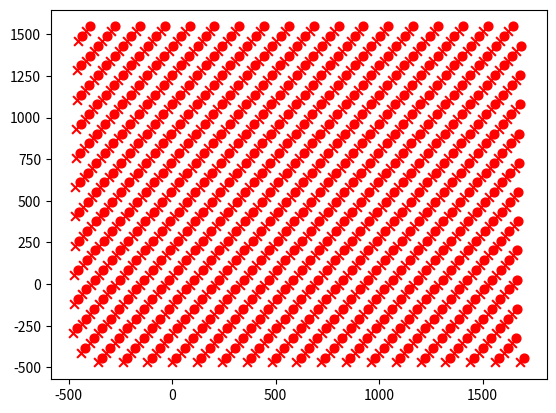

Reproduce this figure in Python.
'''
[redacted]
2019 10 25
井网构造实验
1- 构造原始井网单元
2- 横向与纵向缩放，因子：x_zoom,y_zoom
3- 横向与纵向平移：因子：Delta_x,Delta_y
4- 井网单元形状改变，因子：夹角theta
5- 井网单元旋转，因子：gamma
'''

import numpy as np
import pandas as pd

from matplotlib import pyplot as plt

class well_grid_class():

    def __init__(self):

        self.cell_len = 100  #原始井组边长
        self.x_zoom = 1      #横轴缩放因子
        self.y_zoom = 1      #纵轴缩放因子
        self.theta = 90      #井组夹角
        self.gamma = 45      #旋转角度
        self.Delta_x = 50    #横轴移动因子
        self.Delta_y = 50    #纵轴移动因子

    # def init_five_cell(self):
    #
    #     x_cell_len=self.cell_len*self.x_zoom
    #     y_cell_len=self.cell_len*self.y_zoom
    #
    #     angle_a= (np.arctan( (np.cos(self.theta*np.pi/180)+(y_cell_len/x_cell_len) )/np.sin(self.theta*np.pi/180)))*180/np.pi
    #     angle_b=180-self.theta-angle_a
    #     angle_c=angle_a-90+self.theta-self.gamma
    #     diagonal_line_len = y_cell_len*np.sin(angle_a*np.pi/180)+x_cell_len*np.sin(angle_b*np.pi/180)
    #
    #     point_LD_location=[self.center_location[0]-(self.cell_len/2)+self.Delta_x,self.center_location[1]-(self.cell_len/2)+self.Delta_y]
    #     point_LT_location=[y_cell_len*np.cos((self.theta-self.gamma)*np.pi/180)+point_LD_location[0],y_cell_len*np.sin((self.theta-self.gamma)*np.pi/180)+point_LD_location[1]]
    #     point_RT_location=[ diagonal_line_len*np.cos(angle_c*np.pi/180)+point_LD_location[0],diagonal_line_len*np.sin(angle_c*np.pi/180)+point_LD_location[1]  ]
    #     point_RD_location=[ x_cell_len*np.cos(self.gamma*np.pi/180)+point_LD_location[0],point_LD_location[1]-x_cell_len*np.sin(self.gamma*np.pi/180) ]
    #     point_center_location=[ 0.5*diagonal_line_len*np.cos((angle_a+self.theta-self.gamma-90)*np.pi/180)+point_LD_location[0],0.5*diagonal_line_len*np.sin((angle_a+self.theta-self.gamma-90)*np.pi/180)+point_LD_location[1] ]
    #
    #     return [point_LD_location,point_LT_location,point_RT_location,point_RD_location,point_center_location]

    def grid_rotate(self,grid_center_point_location, point):
        '''
        井网旋转函数
        :param grid_center_point_location: 旋转中心点
        :param point: 待旋转点
        :return:
        '''
        #待旋转点与中心点距离
        distance = ((point[1] - grid_center_point_location[1]) ** 2 + (
                    point[0] - grid_center_point_location[0]) ** 2) ** 0.5
        if distance==0:
            distance=1
        try:
            # 第三象限
            if point[1] - grid_center_point_location[1]<=0 and point[0] - grid_center_point_location[0]<=0:
                angle= np.arcsin(np.abs(point[1] - grid_center_point_location[1])/distance)* 180 / np.pi+180
            # 第一象限
            elif point[1] - grid_center_point_location[1]>=0 and point[0] - grid_center_point_location[0]>=0:
                angle= np.arcsin(np.abs(point[1] - grid_center_point_location[1])/distance)* 180 / np.pi
            # 第二象限
            elif point[1] - grid_center_point_location[1]>=0 and point[0] - grid_center_point_location[0]<=0:
                angle= 180-np.arcsin(np.abs(point[1] - grid_center_point_location[1])/distance)* 180 / np.pi
            # 第四象限
            elif point[1] - grid_center_point_location[1]<=0 and point[0] - grid_center_point_location[0]>=0:
                angle= -np.arcsin(np.abs(point[1] - grid_center_point_location[1])/distance)* 180 / np.pi
        except:
            print(point,"点旋转出现异常")
        point_rotate_location = [distance * np.cos((angle -self.gamma)*np.pi/180)+grid_center_point_location[0],
                                 distance * np.sin((angle -self.gamma)*np.pi/180)+grid_center_point_location[1]]



        return point_rotate_location

    def create_five_well_grid(self,range_x,range_y):
        '''
        创建五点式井网
        :param range_x: 横轴矩形范围
        :param range_y: 纵轴矩形范围
        :return:
        '''
        x_num=0
        y_num=0
        x_len=self.cell_len*self.x_zoom
        y_len=self.cell_len*self.y_zoom*np.sin(self.theta*np.pi/180)
        points_array={}
        while y_num*y_len*np.sin(self.theta*np.pi/180)+range_y[0]<=range_y[1]:
            points_array[y_num]=[]

            while x_len*x_num+ range_x[0]<=(range_x[1]+self.cell_len*self.x_zoom):

                if y_num ==0:

                    point_LT_location=[y_len*np.cos(self.theta*np.pi/180)+x_num*x_len+range_x[0],y_len*np.sin(self.theta*np.pi/180)+range_y[0]]
                    point_center_location=[ (x_num+0.5)*x_len+0.5*y_len*np.cos(self.theta*np.pi/180)+range_x[0],0.5*y_len*np.sin(self.theta*np.pi/180)+range_y[0] ]
                    points_array[y_num].append([y_num,x_num,point_LT_location,point_center_location])
                    x_num=x_num+1

                else:

                    later_start_x=points_array[y_num-1][0][2][0]
                    start_x_location=later_start_x-(np.floor((later_start_x-range_x[0])/x_len)+1)*x_len
                    point_LT_location = [start_x_location+y_len * np.cos(self.theta * np.pi / 180) + x_num * x_len,
                                         y_len * np.sin(self.theta * np.pi / 180)+y_num*y_len*np.sin(self.theta*np.pi/180)+range_y[0]]
                    point_center_location = [start_x_location+(x_num + 0.5) * x_len + 0.5 * y_len * np.cos(self.theta * np.pi / 180),
                                             0.5 * y_len * np.sin(self.theta * np.pi / 180)+y_num*y_len*np.sin(self.theta*np.pi/180)+range_y[0]]
                    points_array[y_num].append([y_num, x_num, point_LT_location, point_center_location])
                    x_num=x_num+1
            else:
                y_num=y_num+1
                x_num=0
        else:
            pass

        grid_center_point_location=[(range_x[1]+range_x[0])/2,(range_y[1]+range_y[0])/2]

        for points_row in points_array:
            points_line = points_array[points_row]
            for point in points_line:
                point_LT = point[2]
                point_LT_rotate=self.grid_rotate(grid_center_point_location, point_LT)
                point[2]=[point_LT_rotate[0]+self.Delta_x,point_LT_rotate[1]+self.Delta_y]

                point_center = point[3]
                point_center_rotate=self.grid_rotate(grid_center_point_location, point_center)
                point[3]=[point_center_rotate[0]+self.Delta_x, point_center_rotate[1]+self.Delta_y]

        return points_array

def draw_scatter(points_array,xlim,ylim):
    for point in points_array:
        point_location=point[1]
        if point[0]==0:
            plt.scatter(point_location[0], point_location[1], marker='o', color='red', s=40, label='First')
        else:
            plt.scatter(point_location[0], point_location[1], marker='x', color='red', s=40, label='First')


    plt.show()

def main():
    grid=well_grid_class()
    grid.cell_len = 100
    grid.x_zoom = 1.2
    grid.y_zoom = 5
    grid.theta = 20
    grid.gamma = 0
    grid.Delta_x =0
    grid.Delta_y = 0

    range_x=[-500,1500]
    range_y=[-500,1500]
    points_array=grid.create_five_well_grid(range_x,range_y)


    well_points_array=[]

    for points_row in points_array:
        points_line = points_array[points_row]
        for point in points_line:
            point_LT = point[2]
            well_points_array.append([0,point_LT])
            point_center = point[3]
            well_points_array.append([1,point_center])

    return well_points_array






if __name__=="__main__":
    well_points_array=main()
    xlim=[0,1000]
    ylim=[0,1000]
    draw_scatter(well_points_array,xlim,ylim)




